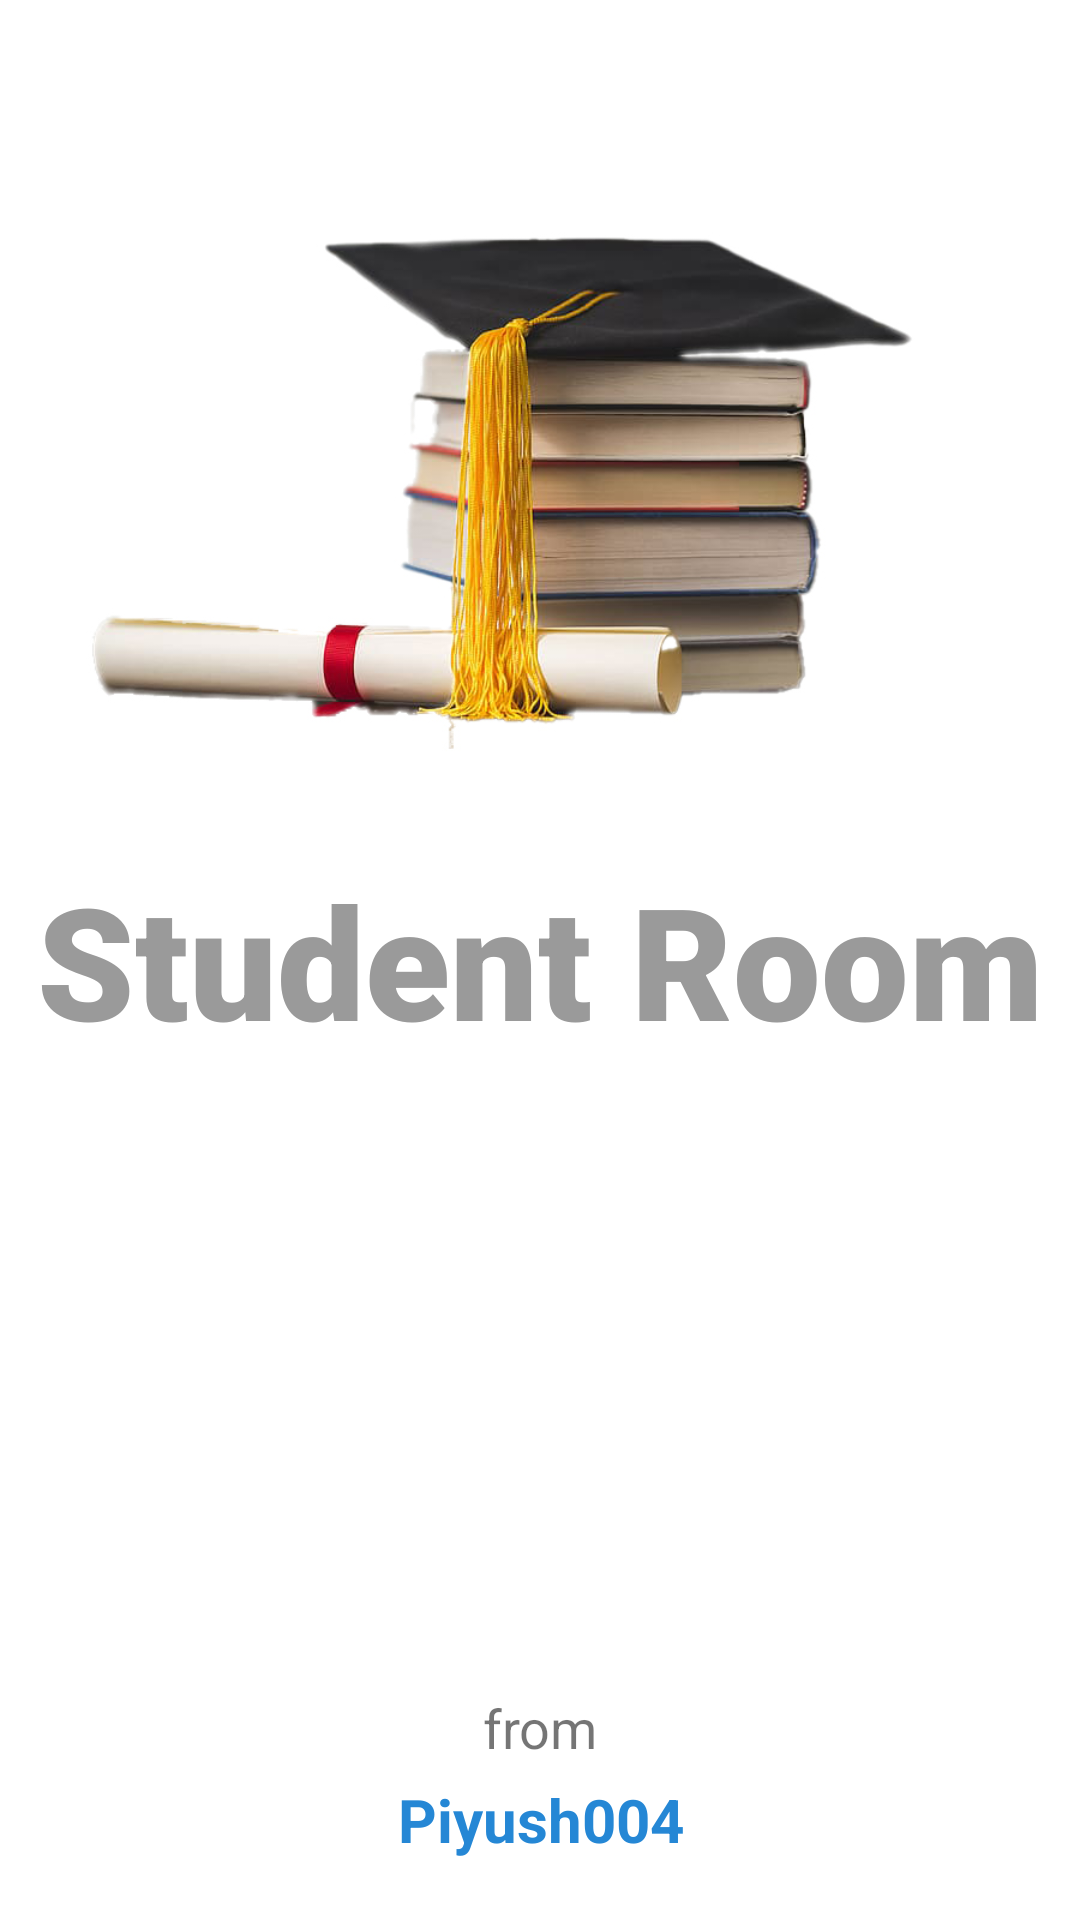

This screen was rendered from an Android layout file. Write that file and the resources it references.
<!-- AndroidManifest.xml: application theme Theme.MaterialComponents.DayNight.NoActionBar.Bridge -->
<!-- res/layout/activity_main.xml -->
<?xml version="1.0" encoding="utf-8"?>
<androidx.constraintlayout.widget.ConstraintLayout xmlns:android="http://schemas.android.com/apk/res/android"
    xmlns:app="http://schemas.android.com/apk/res-auto"
    xmlns:tools="http://schemas.android.com/tools"
    android:layout_width="match_parent"
    android:layout_height="match_parent"
    android:background="#FFFFFF"
    tools:context=".MainActivity">

    <ImageView
        android:id="@+id/imageView"
        android:layout_width="match_parent"
        android:layout_height="312dp"
        app:layout_constraintEnd_toEndOf="parent"
        app:layout_constraintHorizontal_bias="0.0"
        app:layout_constraintStart_toStartOf="parent"
        app:layout_constraintTop_toTopOf="parent"
        app:srcCompat="@drawable/stubag" />

    <TextView
        android:id="@+id/textView"
        android:layout_width="wrap_content"
        android:layout_height="wrap_content"
        android:fontFamily="sans-serif-black"
        android:text="Student Room"
        android:textColor="#9A9A9A"
        android:textSize="52dp"
        android:textStyle="bold"
        app:layout_constraintBottom_toBottomOf="parent"
        app:layout_constraintEnd_toEndOf="parent"
        app:layout_constraintHorizontal_bias="0.496"
        app:layout_constraintStart_toStartOf="parent"
        app:layout_constraintTop_toTopOf="parent" />

    <TextView
        android:id="@+id/textView2"
        android:layout_width="wrap_content"
        android:layout_height="wrap_content"
        android:layout_marginBottom="5dp"
        android:text="from"
        android:textSize="18dp"
        app:layout_constraintBottom_toTopOf="@+id/textView3"
        app:layout_constraintEnd_toEndOf="@+id/textView"
        app:layout_constraintStart_toStartOf="@+id/textView" />

    <TextView
        android:id="@+id/textView3"
        android:layout_width="wrap_content"
        android:layout_height="wrap_content"
        android:layout_marginBottom="20dp"
        android:text="Piyush004"
        android:textStyle="bold"
        android:textColor="@color/AppColor"
        android:textSize="20dp"
        app:layout_constraintBottom_toBottomOf="parent"
        app:layout_constraintEnd_toEndOf="@+id/textView2"
        app:layout_constraintStart_toStartOf="@+id/textView2" />
</androidx.constraintlayout.widget.ConstraintLayout>
<!-- resources referenced by this layout -->
<resources>
  <color name="AppColor">#2587D5</color>
  <!-- drawable stubag: jpg bitmap (drawable, 119213 bytes) -->
</resources>
